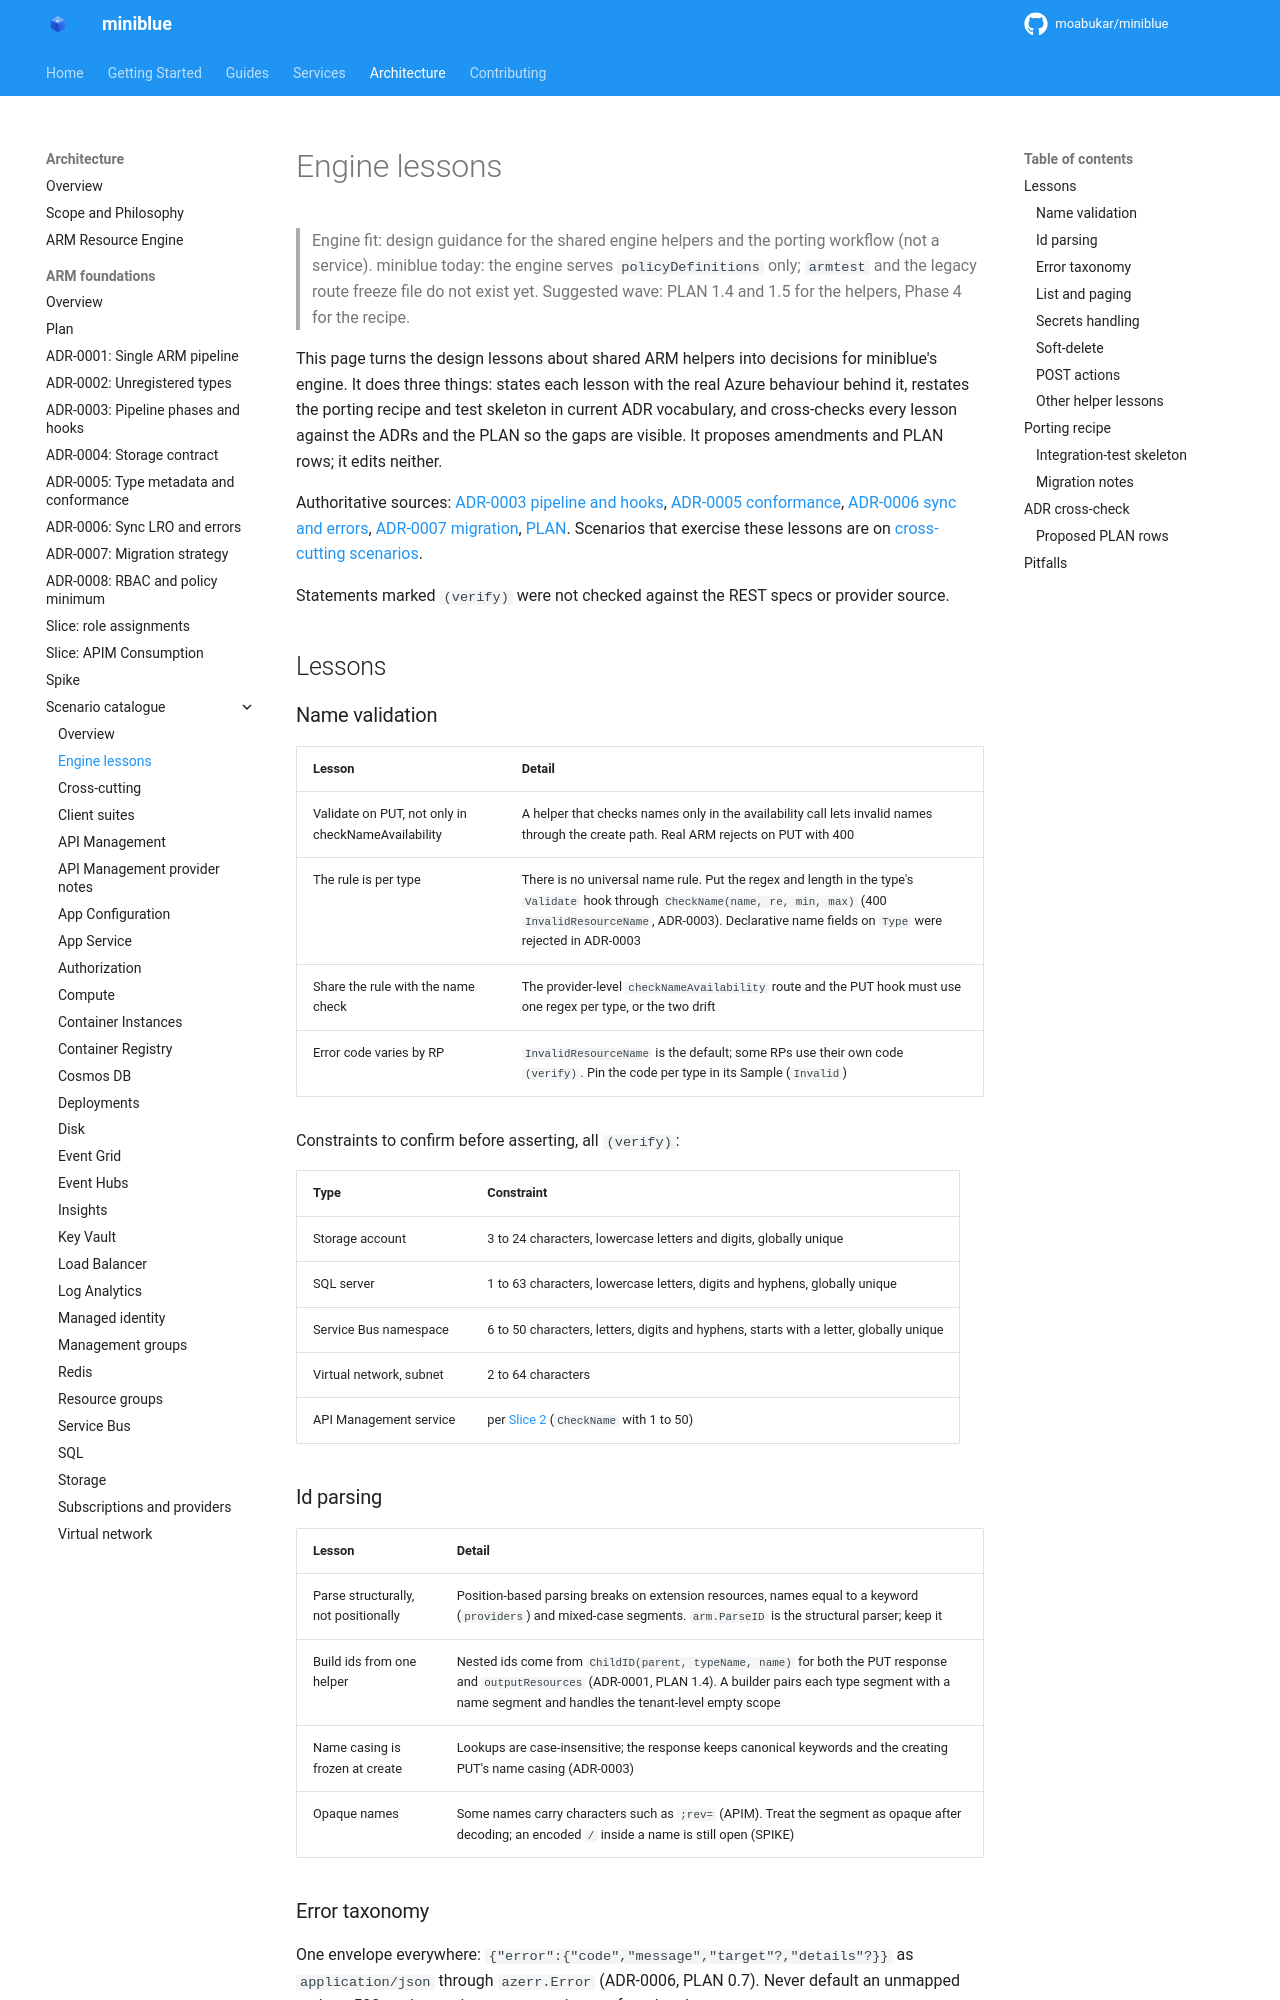

repository: kewalaka/miniblue · page: architecture/arm-foundations/catalogue/engine-lessons/index.html · generator: mkdocs

# Engine lessons

> Engine fit: design guidance for the shared engine helpers and the porting workflow (not a service). miniblue today: the engine serves `policyDefinitions` only; `armtest` and the legacy route freeze file do not exist yet. Suggested wave: PLAN 1.4 and 1.5 for the helpers, Phase 4 for the recipe.

This page turns the design lessons about shared ARM helpers into decisions for miniblue's engine. It does three things: states each lesson with the real Azure behaviour behind it, restates the porting recipe and test skeleton in current ADR vocabulary, and cross-checks every lesson against the ADRs and the PLAN so the gaps are visible. It proposes amendments and PLAN rows; it edits neither.

Authoritative sources: [ADR-0003 pipeline and hooks](../adr/0003-pipeline-phases-and-hooks.md), [ADR-0005 conformance](../adr/0005-type-metadata-and-conformance.md), [ADR-0006 sync and errors](../adr/0006-sync-lro-and-errors.md), [ADR-0007 migration](../adr/0007-migration-strategy.md), [PLAN](../PLAN.md). Scenarios that exercise these lessons are on [cross-cutting scenarios](cross-cutting.md).

Statements marked `(verify)` were not checked against the REST specs or provider source.

## Lessons

### Name validation

| Lesson | Detail |
|---|---|
| Validate on PUT, not only in checkNameAvailability | A helper that checks names only in the availability call lets invalid names through the create path. Real ARM rejects on PUT with 400 |
| The rule is per type | There is no universal name rule. Put the regex and length in the type's `Validate` hook through `CheckName(name, re, min, max)` (400 `InvalidResourceName`, ADR-0003). Declarative name fields on `Type` were rejected in ADR-0003 |
| Share the rule with the name check | The provider-level `checkNameAvailability` route and the PUT hook must use one regex per type, or the two drift |
| Error code varies by RP | `InvalidResourceName` is the default; some RPs use their own code `(verify)`. Pin the code per type in its Sample (`Invalid`) |

Constraints to confirm before asserting, all `(verify)`:

| Type | Constraint |
|---|---|
| Storage account | 3 to 24 characters, lowercase letters and digits, globally unique |
| SQL server | 1 to 63 characters, lowercase letters, digits and hyphens, globally unique |
| Service Bus namespace | 6 to 50 characters, letters, digits and hyphens, starts with a letter, globally unique |
| Virtual network, subnet | 2 to 64 characters |
| API Management service | per [Slice 2](../slices/02-apim-consumption.md) (`CheckName` with 1 to 50) |

### Id parsing

| Lesson | Detail |
|---|---|
| Parse structurally, not positionally | Position-based parsing breaks on extension resources, names equal to a keyword (`providers`) and mixed-case segments. `arm.ParseID` is the structural parser; keep it |
| Build ids from one helper | Nested ids come from `ChildID(parent, typeName, name)` for both the PUT response and `outputResources` (ADR-0001, PLAN 1.4). A builder pairs each type segment with a name segment and handles the tenant-level empty scope |
| Name casing is frozen at create | Lookups are case-insensitive; the response keeps canonical keywords and the creating PUT's name casing (ADR-0003) |
| Opaque names | Some names carry characters such as `;rev=` (APIM). Treat the segment as opaque after decoding; an encoded `/` inside a name is still open (SPIKE) |
